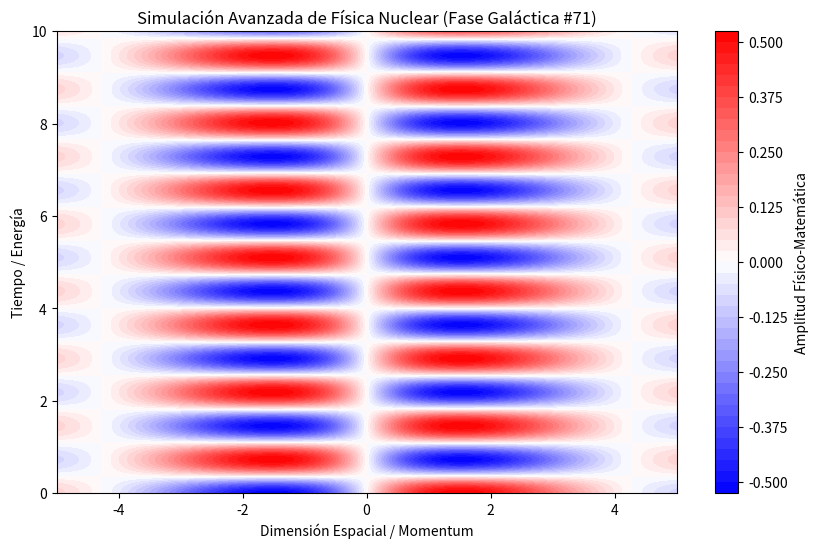

Here is the Python script that generated this plot:
%matplotlib inline
# Simulación Galáctica: Física Nuclear - Variante 71
import numpy as np
import matplotlib.pyplot as plt

# Parámetros Físicos Aleatorios
param_1 = 0.736
param_2 = 4.312
param_3 = 0.357

t = np.linspace(0, 10, 500)
x = np.linspace(-5, 5, 500)
X, T = np.meshgrid(x, t)

# Ecuación Base (Avanzada)
Z = np.sin(X * param_1) * np.cos(T * param_2) * np.exp(-np.abs(X) * param_3)

plt.figure(figsize=(10, 6))
plt.contourf(X, T, Z, 50, cmap='bwr')
plt.colorbar(label='Amplitud Físico-Matemática')
plt.title(r'Simulación Avanzada de Física Nuclear (Fase Galáctica #71)')
plt.xlabel('Dimensión Espacial / Momentum')
plt.ylabel('Tiempo / Energía')
plt.show()
